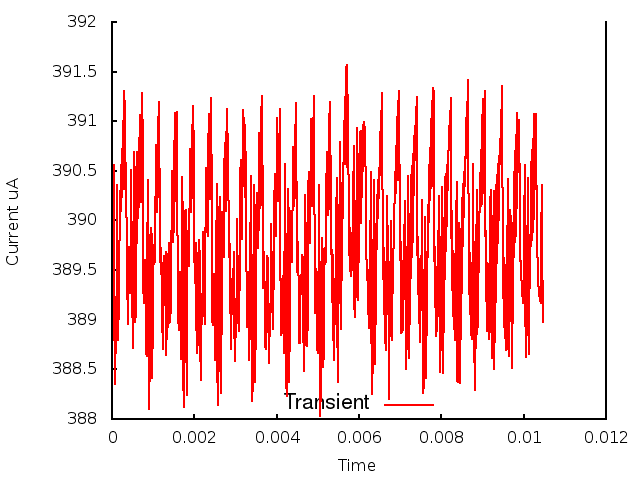

Data behind this chart, as committed beside it:
0.000000, 0.000000, 3.886961
1, 0.000010, 3.894
2, 0.000020, 3.888
3, 0.000030, 3.9
4, 0.000040, 3.894
5, 0.000050, 3.906
6, 0.000060, 3.889
7, 0.000070, 3.888
8, 0.000080, 3.884
9, 0.000090, 3.89
10, 0.000100, 3.887
11, 0.000110, 3.898
12, 0.000120, 3.895
13, 0.000130, 3.904
14, 0.000140, 3.888
15, 0.000150, 3.889
16, 0.000160, 3.891
17, 0.000170, 3.894
18, 0.000180, 3.897
19, 0.000190, 3.899
20, 0.000200, 3.903
21, 0.000210, 3.901
22, 0.000220, 3.906
23, 0.000230, 3.902
24, 0.000240, 3.907
25, 0.000250, 3.902
26, 0.000260, 3.91
27, 0.000270, 3.904
28, 0.000280, 3.913
29, 0.000290, 3.903
30, 0.000300, 3.913
31, 0.000310, 3.911
32, 0.000320, 3.904
33, 0.000330, 3.906
34, 0.000340, 3.902
35, 0.000350, 3.901
36, 0.000360, 3.899
37, 0.000370, 3.894
38, 0.000380, 3.89
39, 0.000390, 3.89
40, 0.000400, 3.892
41, 0.000410, 3.896
42, 0.000420, 3.897
43, 0.000430, 3.894
44, 0.000440, 3.893
45, 0.000450, 3.895
46, 0.000460, 3.9
47, 0.000470, 3.905
48, 0.000480, 3.895
49, 0.000490, 3.891
50, 0.000500, 3.889
51, 0.000510, 3.887
52, 0.000520, 3.893
53, 0.000530, 3.9
54, 0.000540, 3.907
55, 0.000550, 3.904
56, 0.000560, 3.891
57, 0.000570, 3.89
58, 0.000580, 3.891
59, 0.000590, 3.894
60, 0.000600, 3.901
... 986 more rows
